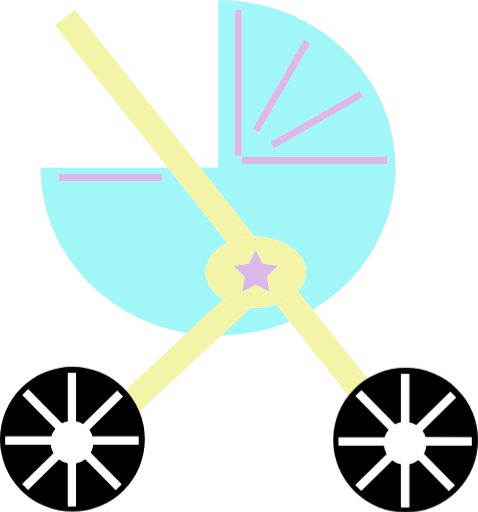
t = 0.00 s
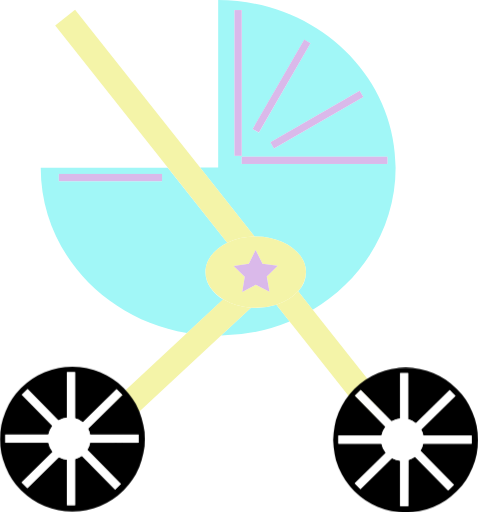
t = 0.50 s
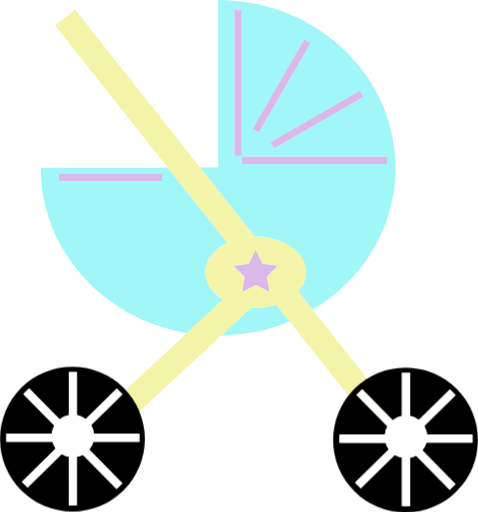
t = 1.00 s
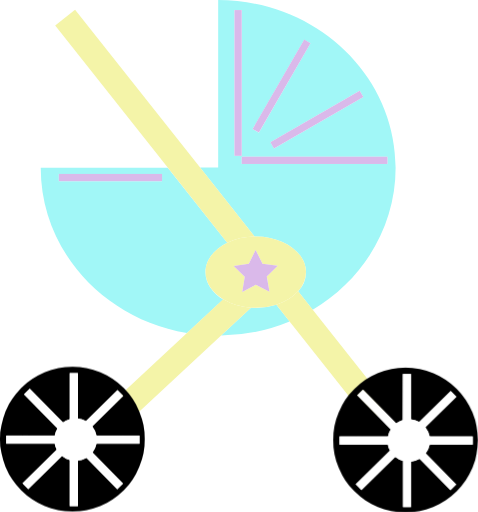
t = 1.50 s

The animated SVG that drew these frames (rendered in a browser with its animation timeline set to each time). Animation: 4 CSS @keyframes rules; one cycle of 2.00 s, repeats indefinitely.

<svg xmlns="http://www.w3.org/2000/svg" viewBox="0 0 382 409" id="el_BJEGL-zDnX"><style>@-webkit-keyframes el_ByIeGIbMvn7_rJ2vbMw3Q_Animation{0%{-webkit-transform: translate(57.8800048828125px, 350.8800048828125px) rotate(360deg) translate(-57.8800048828125px, -350.8800048828125px);transform: translate(57.8800048828125px, 350.8800048828125px) rotate(360deg) translate(-57.8800048828125px, -350.8800048828125px);}100%{-webkit-transform: translate(57.8800048828125px, 350.8800048828125px) rotate(720deg) translate(-57.8800048828125px, -350.8800048828125px);transform: translate(57.8800048828125px, 350.8800048828125px) rotate(720deg) translate(-57.8800048828125px, -350.8800048828125px);}}@keyframes el_ByIeGIbMvn7_rJ2vbMw3Q_Animation{0%{-webkit-transform: translate(57.8800048828125px, 350.8800048828125px) rotate(360deg) translate(-57.8800048828125px, -350.8800048828125px);transform: translate(57.8800048828125px, 350.8800048828125px) rotate(360deg) translate(-57.8800048828125px, -350.8800048828125px);}100%{-webkit-transform: translate(57.8800048828125px, 350.8800048828125px) rotate(720deg) translate(-57.8800048828125px, -350.8800048828125px);transform: translate(57.8800048828125px, 350.8800048828125px) rotate(720deg) translate(-57.8800048828125px, -350.8800048828125px);}}@-webkit-keyframes el_rJ7lf8Zfwn7_SkicZfwhX_Animation{0%{-webkit-transform: translate(324.12005615234375px, 351.6099853515625px) rotate(360deg) translate(-324.12005615234375px, -351.6099853515625px);transform: translate(324.12005615234375px, 351.6099853515625px) rotate(360deg) translate(-324.12005615234375px, -351.6099853515625px);}100%{-webkit-transform: translate(324.12005615234375px, 351.6099853515625px) rotate(720deg) translate(-324.12005615234375px, -351.6099853515625px);transform: translate(324.12005615234375px, 351.6099853515625px) rotate(720deg) translate(-324.12005615234375px, -351.6099853515625px);}}@keyframes el_rJ7lf8Zfwn7_SkicZfwhX_Animation{0%{-webkit-transform: translate(324.12005615234375px, 351.6099853515625px) rotate(360deg) translate(-324.12005615234375px, -351.6099853515625px);transform: translate(324.12005615234375px, 351.6099853515625px) rotate(360deg) translate(-324.12005615234375px, -351.6099853515625px);}100%{-webkit-transform: translate(324.12005615234375px, 351.6099853515625px) rotate(720deg) translate(-324.12005615234375px, -351.6099853515625px);transform: translate(324.12005615234375px, 351.6099853515625px) rotate(720deg) translate(-324.12005615234375px, -351.6099853515625px);}}#el_BJEGL-zDnX *{-webkit-animation-duration: 2s;animation-duration: 2s;-webkit-animation-iteration-count: infinite;animation-iteration-count: infinite;-webkit-animation-timing-function: cubic-bezier(0, 0, 1, 1);animation-timing-function: cubic-bezier(0, 0, 1, 1);}#el_H18MIbGD2m{fill: #a1f7f7;-webkit-transform: translate(-478px, -404px);transform: translate(-478px, -404px);}#el_BkPGIWfP3X{fill: #a1f7f7;-webkit-transform: translate(-478px, -404px);transform: translate(-478px, -404px);}#el_HkufLZMD2X{fill: #a1f7f7;-webkit-transform: translate(-478px, -404px);transform: translate(-478px, -404px);}#el_rytfIZfP27{fill: #f4f4a8;-webkit-transform: translate(-478px, -404px);transform: translate(-478px, -404px);}#el_HJ9GL-zDn7{fill: #f4f4a8;-webkit-transform: translate(-478px, -404px);transform: translate(-478px, -404px);}#el_BJsz8bMw2X{fill: #f4f4a8;-webkit-transform: translate(-478px, -404px);transform: translate(-478px, -404px);}#el_HkhfLZfP3Q{fill: #dab9ea;-webkit-transform: translate(-535.89px, 441.19px) rotate(-60deg);transform: translate(-535.89px, 441.19px) rotate(-60deg);}#el_rkTzIZzPhm{fill: #dab9ea;}#el_ByRfUbGP3m{fill: #dab9ea;}#el_Hk1xfLZfD2Q{fill: #dab9ea;-webkit-transform: translate(-629.79px, 28.53px) rotate(-30deg);transform: translate(-629.79px, 28.53px) rotate(-30deg);}#el_HylgGLZfPhQ{fill: #dab9ea;}#el_rJWefIWzD2X{fill: #f4f4a8;-webkit-transform: translate(-478px, -404px);transform: translate(-478px, -404px);}#el_r1zxMUWGDnm{fill: #dab9ea;}#el_H1EgzUbMD2X{-webkit-transform: translate(-478px, -404px);transform: translate(-478px, -404px);}#el_Byrlf8WGv3m{fill: #fff;-webkit-transform: translate(-478px, -404px);transform: translate(-478px, -404px);}#el_ByDlG8-zw37{-webkit-transform: translate(-478px, -404px);transform: translate(-478px, -404px);}#el_BJOlfIWGw27{fill: #fff;-webkit-transform: translate(-478px, -404px);transform: translate(-478px, -404px);}#el_rJ7lf8Zfwn7_SkicZfwhX{-webkit-animation-name: el_rJ7lf8Zfwn7_SkicZfwhX_Animation;animation-name: el_rJ7lf8Zfwn7_SkicZfwhX_Animation;-webkit-transform: translate(324.12005615234375px, 351.6099853515625px) rotate(360deg) translate(-324.12005615234375px, -351.6099853515625px);transform: translate(324.12005615234375px, 351.6099853515625px) rotate(360deg) translate(-324.12005615234375px, -351.6099853515625px);}#el_ByIeGIbMvn7_rJ2vbMw3Q{-webkit-animation-name: el_ByIeGIbMvn7_rJ2vbMw3Q_Animation;animation-name: el_ByIeGIbMvn7_rJ2vbMw3Q_Animation;-webkit-transform: translate(57.8800048828125px, 350.8800048828125px) rotate(360deg) translate(-57.8800048828125px, -350.8800048828125px);transform: translate(57.8800048828125px, 350.8800048828125px) rotate(360deg) translate(-57.8800048828125px, -350.8800048828125px);}</style><defs/><title>stroller</title><g id="el_SJHGL-fw3X" data-name="stroller body"><path d="M682.38,650c-1.28,0-2.54,0-3.79-.13l-23.9,22.23a148.14,148.14,0,0,0,54.75-11.28l-10.56-13.34A54,54,0,0,1,682.38,650Z" id="el_H18MIbGD2m"/><path d="M682.38,592.83c22.18,0,40.15,12.79,40.15,28.58a22.92,22.92,0,0,1-6.29,15.35l11.68,14.75c39.8-23.74,66.24-65.67,66.24-113.45,0-74-63.49-134.06-141.8-134.06V537.84H637.92l43.55,55ZM787.65,535H671.17v-5.79H787.65Zm-22.17-58.58,2.89,5L697,522.63l-2.89-5Zm-44.37-40.8,5,2.89-41.24,71.43-5-2.89ZM665.38,412h5.79V528.44h-5.79Z" id="el_BkPGIWfP3X"/><path d="M642.23,621.41c0-9.76,6.88-18.38,17.38-23.53l-47.53-60H510.56c0,.07,0,.14,0,.21,0,66,50.44,120.85,116.86,132l28.92-26.9C647.71,637.91,642.23,630.11,642.23,621.41ZM607.5,548.7H525v-5.79H607.5Z" id="el_HkufLZMD2X"/><path d="M681.47,592.85l-43.55-55L538,411.68l-15.89,12.58,89.94,113.59,47.53,60A51.69,51.69,0,0,1,681.47,592.85Z" id="el_rytfIZfP27"/><path d="M716.24,636.76a39.42,39.42,0,0,1-17.37,10.7l10.56,13.34,63.67,80.4L789,728.63l-61.07-77.12Z" id="el_HJ9GL-zDn7"/><path d="M656.34,643.15,627.42,670l-59,54.88,13.67,14.69,72.61-67.53,23.9-22.23A49.4,49.4,0,0,1,656.34,643.15Z" id="el_BJsz8bMw2X"/><rect x="661.77" y="469.84" width="82.48" height="5.79" id="el_HkhfLZfP3Q"/><rect x="187.38" y="7.96" width="5.79" height="116.48" id="el_rkTzIZzPhm"/><rect x="193.17" y="125.16" width="116.48" height="5.79" id="el_ByRfUbGP3m"/><rect x="689.98" y="496.61" width="82.48" height="5.79" id="el_Hk1xfLZfD2Q"/><rect x="47.03" y="138.91" width="82.48" height="5.79" id="el_HylgGLZfPhQ"/><path d="M682.38,592.83l-.91,0a51.69,51.69,0,0,0-21.86,5c-10.49,5.16-17.38,13.77-17.38,23.53,0,8.71,5.48,16.5,14.11,21.74a49.4,49.4,0,0,0,22.25,6.71c1.25.08,2.51.13,3.79.13a54,54,0,0,0,16.49-2.52,39.42,39.42,0,0,0,17.37-10.7,22.92,22.92,0,0,0,6.29-15.35C722.54,605.62,704.56,592.83,682.38,592.83Zm11,44.21-10.92-5.65-10.85,5.79,2-12.13-8.86-8.53,12.15-1.84,5.38-11.05,5.51,11L700,616.3l-8.75,8.64Z" id="el_rJWefIWzD2X"/><polygon points="209.78 210.61 204.27 199.62 198.89 210.67 186.74 212.52 195.59 221.05 193.59 233.18 204.44 227.39 215.36 233.04 213.2 220.94 221.96 212.3 209.78 210.61" id="el_r1zxMUWGDnm"/></g><g id="el_rJ7lf8Zfwn7_SkicZfwhX" data-animator-group="true" data-animator-type="1"><g id="el_rJ7lf8Zfwn7" data-name="front wheel"><path d="M802.12,697.73A57.88,57.88,0,1,0,860,755.61,57.88,57.88,0,0,0,802.12,697.73ZM818.66,760a16.89,16.89,0,0,1-2.06,6.48l24.75,25.19-4.64,4.56-24.33-24.77a16.92,16.92,0,0,1-7.36,3.41v34.32H798.5V774.83a16.92,16.92,0,0,1-7-3.16l-24.85,24.41-4.56-4.64,25.07-24.63a16.89,16.89,0,0,1-2.27-6.85H748.58v-6.51h36.84a17,17,0,0,1,3.25-6.15l-26.5-27,4.64-4.56,26.92,27.4a16.88,16.88,0,0,1,4.77-1.7V702.8H805v38.66a16.89,16.89,0,0,1,5.66,2.21l27.24-26.77,4.56,4.64-27,26.54a16.93,16.93,0,0,1,2.63,5.35h36.84V760Z" id="el_H1EgzUbMD2X"/><path d="M818.1,753.44a16.93,16.93,0,0,0-2.63-5.35l27-26.54-4.56-4.64-27.24,26.77a16.89,16.89,0,0,0-5.66-2.21V702.8H798.5v38.66a16.88,16.88,0,0,0-4.77,1.7l-26.92-27.4-4.64,4.56,26.5,27a17,17,0,0,0-3.25,6.15H748.58V760h36.27a16.89,16.89,0,0,0,2.27,6.85l-25.07,24.63,4.56,4.64,24.85-24.41a16.92,16.92,0,0,0,7,3.16v34.32H805V774.83a16.92,16.92,0,0,0,7.36-3.41l24.33,24.77,4.64-4.56L816.6,766.44a16.89,16.89,0,0,0,2.06-6.48h36.27v-6.51Z" id="el_Byrlf8WGv3m"/></g></g><g id="el_ByIeGIbMvn7_rJ2vbMw3Q" data-animator-group="true" data-animator-type="1"><g id="el_ByIeGIbMvn7" data-name="back wheel"><path d="M535.88,697a57.88,57.88,0,1,0,57.88,57.88A57.88,57.88,0,0,0,535.88,697Zm16.54,62.22a16.89,16.89,0,0,1-2.06,6.48l24.75,25.19-4.64,4.56L546.13,770.7a16.92,16.92,0,0,1-7.36,3.41v34.32h-6.51V774.11a16.92,16.92,0,0,1-7-3.16l-24.85,24.41-4.56-4.64,25.07-24.63a16.89,16.89,0,0,1-2.27-6.85H482.34v-6.51h36.84a17,17,0,0,1,3.25-6.15l-26.5-27,4.64-4.56,26.92,27.4a16.88,16.88,0,0,1,4.77-1.7V702.08h6.51v38.66a16.89,16.89,0,0,1,5.66,2.21l27.24-26.77,4.56,4.64-27,26.54a16.93,16.93,0,0,1,2.63,5.35h36.84v6.51Z" id="el_ByDlG8-zw37"/><path d="M551.85,752.72a16.93,16.93,0,0,0-2.63-5.35l27-26.54-4.56-4.64-27.24,26.77a16.89,16.89,0,0,0-5.66-2.21V702.08h-6.51v38.66a16.88,16.88,0,0,0-4.77,1.7L500.57,715l-4.64,4.56,26.5,27a17,17,0,0,0-3.25,6.15H482.34v6.51h36.27a16.89,16.89,0,0,0,2.27,6.85l-25.07,24.63,4.56,4.64,24.85-24.41a16.92,16.92,0,0,0,7,3.16v34.32h6.51V774.11a16.92,16.92,0,0,0,7.36-3.41l24.33,24.77,4.64-4.56-24.75-25.19a16.89,16.89,0,0,0,2.06-6.48h36.27v-6.51Z" id="el_BJOlfIWGw27"/></g></g></svg>